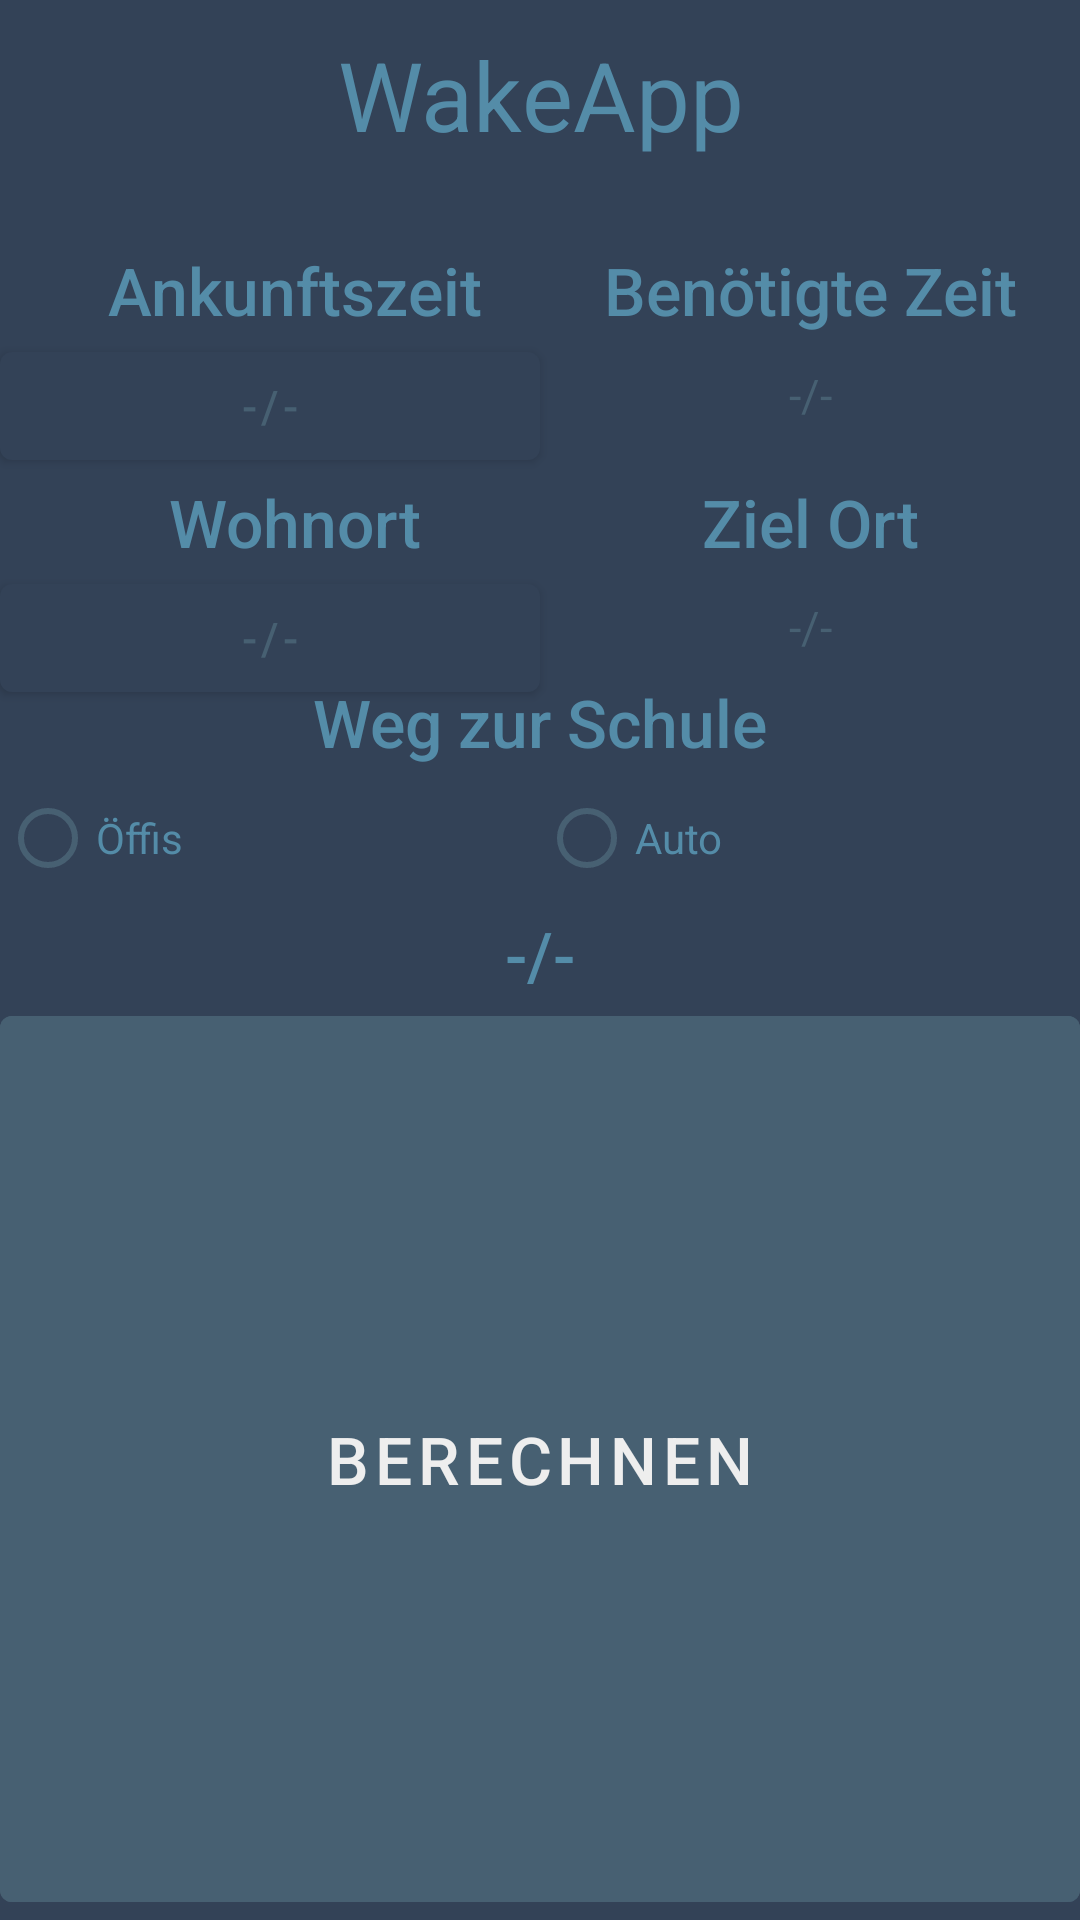

Android layout source for this screen:
<!-- AndroidManifest.xml: application theme Theme.WakeApp -->
<!-- res/layout/fragment_data.xml -->
<RelativeLayout xmlns:android="http://schemas.android.com/apk/res/android"
    xmlns:app="http://schemas.android.com/apk/res-auto"
    xmlns:tools="http://schemas.android.com/tools"
    android:layout_width="match_parent"
    android:layout_height="match_parent"
    android:background="@color/color_80"
    android:id="@+id/test"
    android:orientation="vertical">

    <TextView
        android:id="@+id/wakeapp"
        android:layout_width="match_parent"
        android:layout_height="wrap_content"
        android:layout_alignParentTop="true"
        android:padding="10dp"
        android:text="@string/app_name"
        android:textAlignment="center"
        android:textColor="@color/color_10"
        android:textSize="32sp"
        tools:ignore="MissingConstraints,UnknownIdInLayout" />

    <TextView
        android:id="@+id/dummyView"
        android:layout_below="@+id/wakeapp"
        android:layout_width="wrap_content"
        android:layout_height="wrap_content"
        android:layout_centerHorizontal="true" />

    <TextView
        android:id="@+id/time1"
        android:layout_width="match_parent"
        android:layout_height="wrap_content"
        android:layout_marginStart="16dp"
        android:layout_marginLeft="@dimen/fab_margin"
        android:layout_marginTop="@dimen/fab_margin"
        android:layout_marginRight="@dimen/fab_margin"
        android:layout_marginBottom="@dimen/fab_margin"
        android:fontFamily="sans-serif-medium"
        android:layout_toLeftOf="@id/dummyView"
        android:layout_below="@+id/dummyView"
        android:text="Ankunftszeit"
        android:textAlignment="center"
        android:textColor="@color/color_10"
        android:textSize="22sp"
        tools:ignore="MissingConstraints,UnknownIdInLayout" />

    <TextView
        android:id="@+id/time2"
        android:layout_width="match_parent"
        android:layout_height="wrap_content"
        android:layout_marginLeft="@dimen/fab_margin"
        android:layout_marginTop="@dimen/fab_margin"
        android:layout_marginRight="@dimen/fab_margin"
        android:layout_marginBottom="@dimen/fab_margin"
        android:fontFamily="sans-serif-medium"
        android:text="Benötigte Zeit"
        android:layout_toRightOf="@id/dummyView"
        android:layout_below="@+id/dummyView"
        android:textAlignment="center"
        android:textColor="@color/color_10"
        android:textSize="22sp"
        tools:ignore="MissingConstraints,UnknownIdInLayout" />

    <Button
        android:id="@+id/fromDate"
        android:layout_width="match_parent"
        android:layout_height="wrap_content"
        android:layout_below="@+id/time2"
        android:layout_marginStart="@dimen/fab_margin"
        android:layout_marginEnd="@dimen/fab_margin"
        android:layout_toLeftOf="@id/dummyView"
        android:clickable="true"
        android:enabled="true"
        android:focusable="true"
        android:maxLines="1"
        android:text="-/-"
        android:textColor="@color/color_30"
        android:textSize="15sp"
        app:backgroundTint="@color/color_80"
        tools:ignore="SmallSp" />


    <EditText
        android:id="@+id/toDate"
        android:layout_width="match_parent"
        android:layout_height="wrap_content"
        android:layout_below="@+id/time2"
        android:layout_marginStart="@dimen/fab_margin"
        android:layout_marginEnd="@dimen/fab_margin"
        android:layout_toRightOf="@id/dummyView"
        android:gravity="center_horizontal"
        android:clickable="true"
        android:enabled="true"
        android:focusable="true"
        android:maxLines="1"
        android:text="-/-"
        android:textColor="@color/color_30"
        android:textSize="15sp"
        app:backgroundTint="@color/color_80"
        tools:ignore="SmallSp"
        />

    <TextView
        android:id="@+id/from"
        android:layout_width="match_parent"
        android:layout_height="wrap_content"
        android:layout_marginStart="16dp"
        android:layout_marginLeft="@dimen/fab_margin"
        android:layout_marginTop="@dimen/fab_margin"
        android:layout_marginRight="@dimen/fab_margin"
        android:layout_marginBottom="@dimen/fab_margin"
        android:fontFamily="sans-serif-medium"
        android:layout_toLeftOf="@id/dummyView"
        android:layout_below="@+id/fromDate"
        android:text="Wohnort"
        android:textAlignment="center"
        android:textColor="@color/color_10"
        android:textSize="22sp"
        tools:ignore="MissingConstraints,UnknownIdInLayout" />

    <TextView
        android:id="@+id/to"
        android:layout_width="match_parent"
        android:layout_height="wrap_content"
        android:layout_marginLeft="@dimen/fab_margin"
        android:layout_marginTop="@dimen/fab_margin"
        android:layout_marginRight="@dimen/fab_margin"
        android:layout_marginBottom="@dimen/fab_margin"
        android:fontFamily="sans-serif-medium"
        android:text="Ziel Ort"
        android:layout_toRightOf="@id/from"
        android:layout_below="@+id/fromDate"
        android:textAlignment="center"
        android:textColor="@color/color_10"
        android:textSize="22sp"
        tools:ignore="MissingConstraints,UnknownIdInLayout" />

    <Button
        android:id="@+id/gps"
        android:layout_width="match_parent"
        android:layout_height="wrap_content"
        android:layout_below="@+id/from"
        android:layout_marginStart="@dimen/fab_margin"
        android:layout_marginEnd="@dimen/fab_margin"
        android:layout_toLeftOf="@id/dummyView"
        android:clickable="true"
        android:enabled="true"
        android:focusable="true"
        android:maxLines="1"
        android:text="-/-"
        android:textColor="@color/color_30"
        android:textSize="15sp"
        app:backgroundTint="@color/color_80"
        tools:ignore="SmallSp" />

    <EditText
        android:id="@+id/toText"
        android:layout_width="match_parent"
        android:layout_height="wrap_content"
        android:layout_marginStart="@dimen/fab_margin"
        android:layout_marginEnd="@dimen/fab_margin"
        android:layout_toRightOf="@id/fromDate"
        android:layout_below="@+id/to"
        android:gravity="center_horizontal"
        android:clickable="true"
        android:enabled="true"
        android:focusable="true"
        android:maxLines="1"
        android:text="-/-"
        android:textColor="@color/color_30"
        android:textSize="15sp"
        app:backgroundTint="@color/color_80"
        tools:ignore="SmallSp"
        />

    <TextView
        android:id="@+id/waytoschool"
        android:layout_width="match_parent"
        android:layout_height="wrap_content"
        android:layout_marginLeft="@dimen/fab_margin"
        android:layout_marginTop="@dimen/fab_margin"
        android:layout_marginRight="@dimen/fab_margin"
        android:layout_marginBottom="@dimen/fab_margin"
        android:fontFamily="sans-serif-medium"
        android:text="Weg zur Schule"
        android:layout_below="@+id/toText"
        android:textAlignment="center"
        android:textColor="@color/color_10"
        android:textSize="22sp"
        tools:ignore="MissingConstraints,UnknownIdInLayout" />


    <RadioGroup
        android:id="@+id/radio_group"
        android:layout_width="match_parent"
        android:layout_height="wrap_content"
        android:layout_below="@id/waytoschool"
        android:layout_marginLeft="@dimen/fab_margin"
        android:layout_marginRight="@dimen/fab_margin"
        android:layout_marginBottom="@dimen/fab_margin"
        android:orientation="horizontal"

        >
        <RadioButton
            android:id="@+id/radioButton_male"
            android:layout_width="wrap_content"
            android:layout_height="wrap_content"
            android:textColor="@color/color_10"
            android:buttonTint="@color/color_30"
            android:layout_weight="1"
            android:text="Öffis" />

        <RadioButton
            android:id="@+id/radioButton_female"
            android:layout_width="wrap_content"
            android:layout_height="wrap_content"
            android:textColor="@color/color_10"
            android:buttonTint="@color/color_30"
            android:layout_weight="1"
            android:text="Auto" />
    </RadioGroup>

    <TextView
        android:id="@+id/result"
        android:layout_width="match_parent"
        android:layout_height="wrap_content"
        android:layout_below="@+id/radio_group"
        android:layout_marginLeft="@dimen/fab_margin"
        android:layout_marginTop="@dimen/fab_margin"
        android:layout_marginRight="@dimen/fab_margin"
        android:layout_marginBottom="@dimen/fab_margin"
        android:fontFamily="sans-serif-medium"
        android:text="-/-"
        android:textAlignment="center"
        android:textColor="@color/color_10"
        android:textSize="22sp"
        tools:ignore="MissingConstraints,UnknownIdInLayout" />

    <Button
        android:id="@+id/nextToStep4"
        android:layout_width="match_parent"
        android:layout_height="wrap_content"
        android:layout_below="@+id/result"
        android:layout_alignParentBottom="true"
        android:layout_marginStart="@dimen/fab_margin"
        android:layout_marginEnd="@dimen/fab_margin"
        android:layout_marginBottom="@dimen/fab_margin"
        android:backgroundTint="@color/color_30"
        android:enabled="true"
        android:fontFamily="sans-serif-medium"
        android:text="Berechnen"
        android:textSize="22sp" />



</RelativeLayout>
<!-- resources referenced by this layout -->
<resources>
  <color name="color_10">#548CA8</color>
  <color name="color_30">#476072</color>
  <color name="color_80">#334257</color>
  <string name="app_name">WakeApp</string>
  <style name="Theme.WakeApp" parent="Theme.MaterialComponents.DayNight.DarkActionBar">
          
          <item name="colorPrimary">@color/color_80</item>
          <item name="colorPrimaryVariant">@color/color_30</item>
          <item name="colorOnPrimary">@color/color_10_2</item>
          
          <item name="colorSecondary">@color/color_30</item>
          <item name="colorSecondaryVariant">@color/color_30</item>
          <item name="colorOnSecondary">@color/color_30</item>
          
          <item name="android:statusBarColor" tools:targetApi="l">?attr/colorPrimaryVariant</item>
          
      </style>
  <color name="color_10_2">#EEEEEE</color>
</resources>
